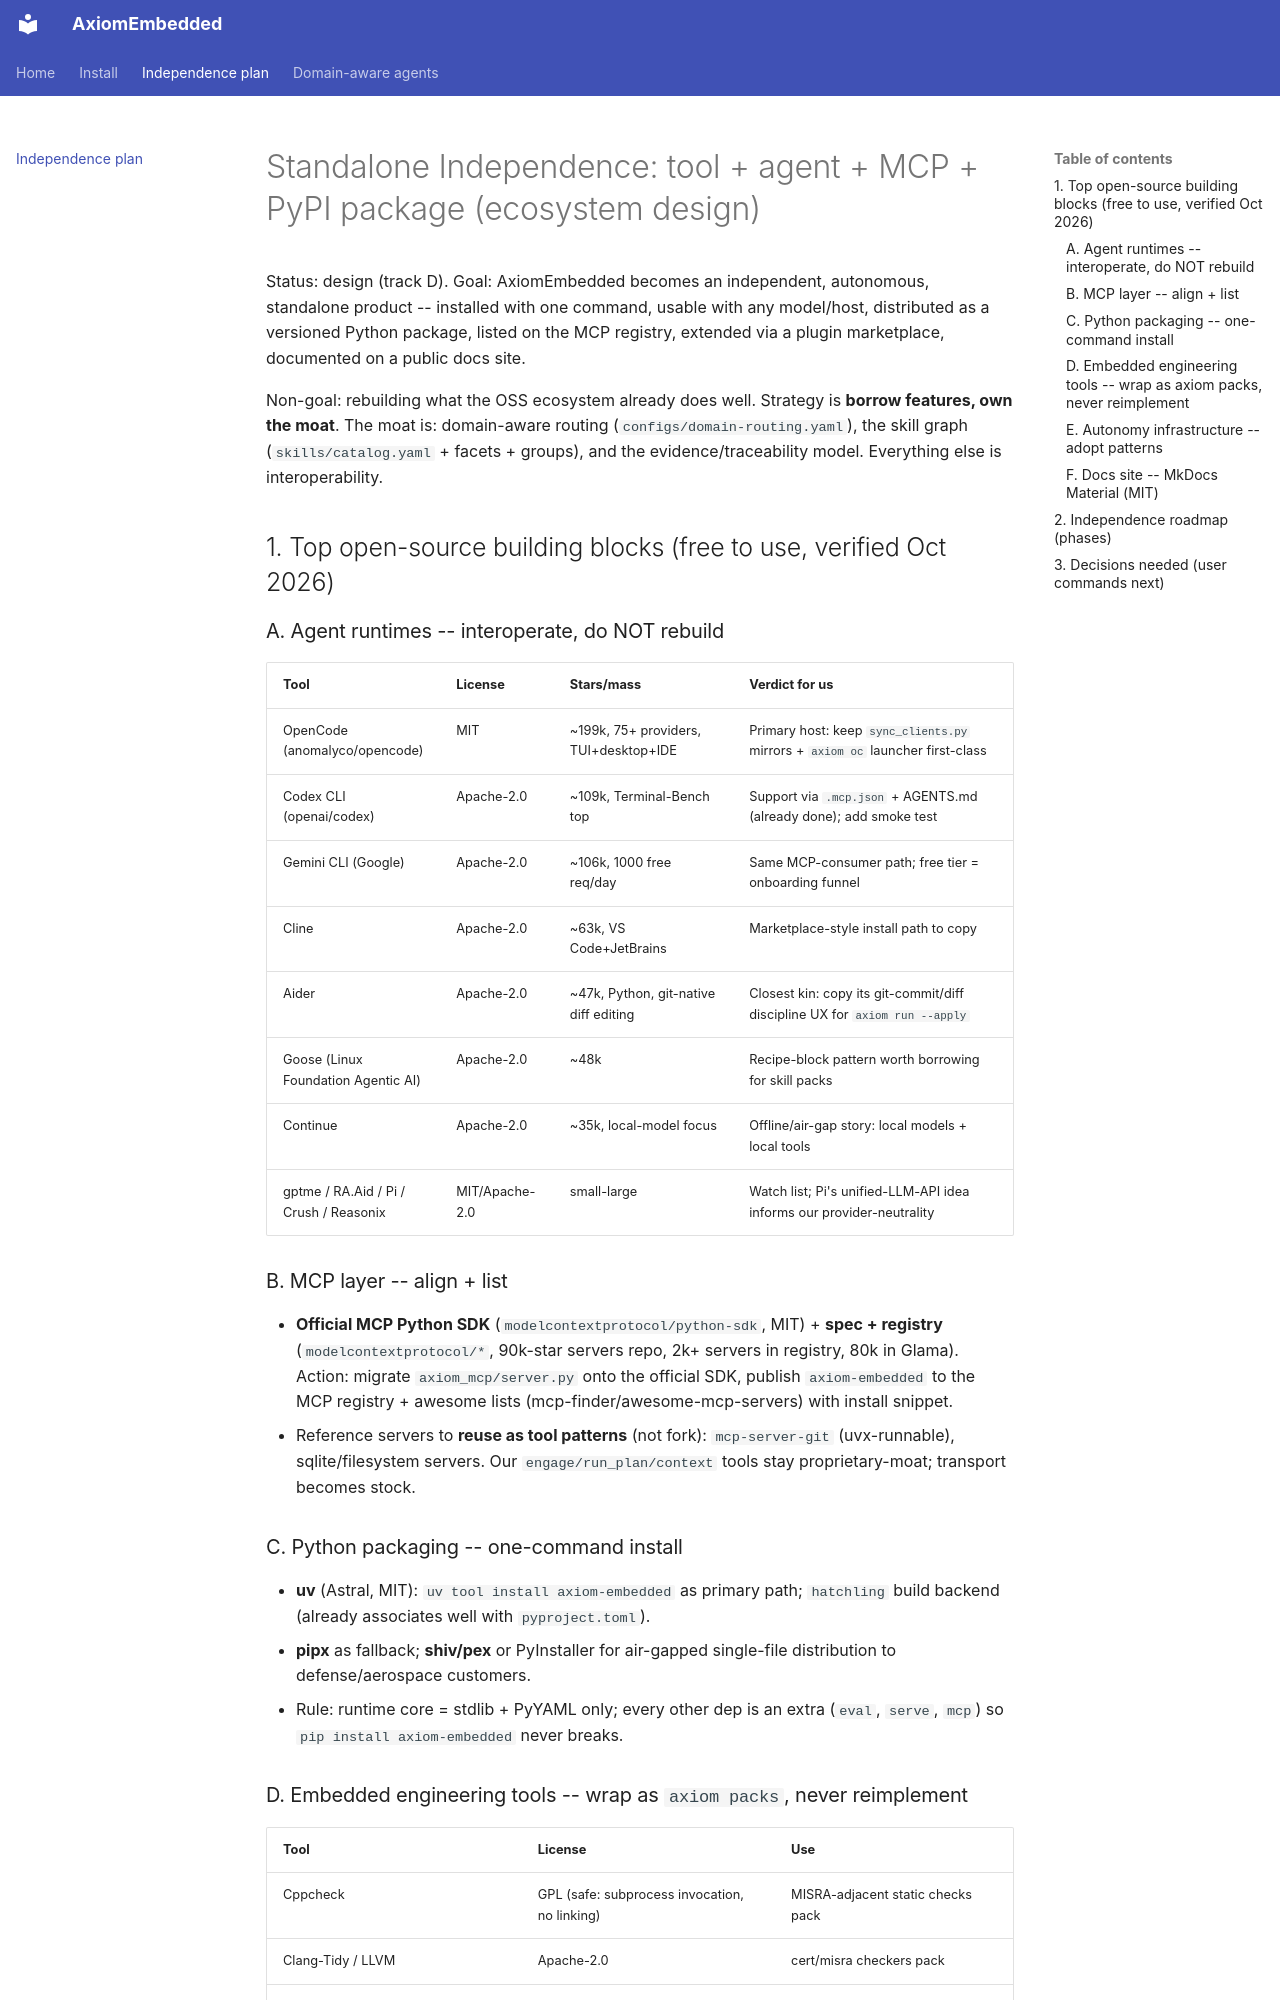

repository: PRATIK082/AxiomEmbedded · page: ecosystem/standalone-independence/index.html · generator: mkdocs

# Standalone Independence: tool + agent + MCP + PyPI package (ecosystem design)

Status: design (track D). Goal: AxiomEmbedded becomes an independent,
autonomous, standalone product -- installed with one command, usable with any
model/host, distributed as a versioned Python package, listed on the MCP
registry, extended via a plugin marketplace, documented on a public docs site.

Non-goal: rebuilding what the OSS ecosystem already does well. Strategy is
**borrow features, own the moat**. The moat is: domain-aware routing
(`configs/domain-routing.yaml`), the skill graph (`skills/catalog.yaml` +
facets + groups), and the evidence/traceability model. Everything else is
interoperability.

## 1. Top open-source building blocks (free to use, verified Oct 2026)

### A. Agent runtimes -- interoperate, do NOT rebuild
| Tool | License | Stars/mass | Verdict for us |
|---|---|---|---|
| OpenCode (anomalyco/opencode) | MIT | ~199k, 75+ providers, TUI+desktop+IDE | Primary host: keep `sync_clients.py` mirrors + `axiom oc` launcher first-class |
| Codex CLI (openai/codex) | Apache-2.0 | ~109k, Terminal-Bench top | Support via `.mcp.json` + AGENTS.md (already done); add smoke test |
| Gemini CLI (Google) | Apache-2.0 | ~106k, 1000 free req/day | Same MCP-consumer path; free tier = onboarding funnel |
| Cline | Apache-2.0 | ~63k, VS Code+JetBrains | Marketplace-style install path to copy |
| Aider | Apache-2.0 | ~47k, Python, git-native diff editing | Closest kin: copy its git-commit/diff discipline UX for `axiom run --apply` |
| Goose (Linux Foundation Agentic AI) | Apache-2.0 | ~48k | Recipe-block pattern worth borrowing for skill packs |
| Continue | Apache-2.0 | ~35k, local-model focus | Offline/air-gap story: local models + local tools |
| gptme / RA.Aid / Pi / Crush / Reasonix | MIT/Apache-2.0 | small-large | Watch list; Pi's unified-LLM-API idea informs our provider-neutrality |

### B. MCP layer -- align + list
- **Official MCP Python SDK** (`modelcontextprotocol/python-sdk`, MIT) + **spec +
  registry** (`modelcontextprotocol/*`, 90k-star servers repo, 2k+ servers in
  registry, 80k in Glama). Action: migrate `axiom_mcp/server.py` onto the
  official SDK, publish `axiom-embedded` to the MCP registry + awesome lists
  (mcp-finder/awesome-mcp-servers) with install snippet.
- Reference servers to **reuse as tool patterns** (not fork): `mcp-server-git`
  (uvx-runnable), sqlite/filesystem servers. Our `engage/run_plan/context`
  tools stay proprietary-moat; transport becomes stock.

### C. Python packaging -- one-command install
- **uv** (Astral, MIT): `uv tool install axiom-embedded` as primary path;
  `hatchling` build backend (already associates well with `pyproject.toml`).
- **pipx** as fallback; **shiv/pex** or PyInstaller for air-gapped single-file
  distribution to defense/aerospace customers.
- Rule: runtime core = stdlib + PyYAML only; every other dep is an extra
  (`eval`, `serve`, `mcp`) so `pip install axiom-embedded` never breaks.
